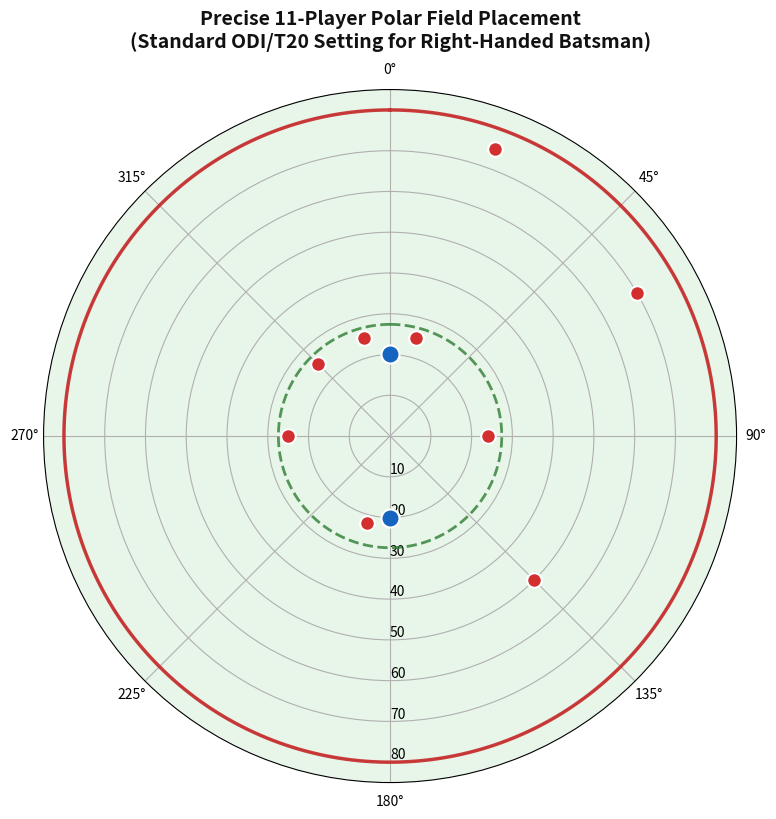

Write Python code to recreate this figure.
import numpy as np
import matplotlib.pyplot as plt

# Data for exactly 11 players
positions = [
    "Bowler", "Wicketkeeper", "First Slip", "Point", "Cover", 
    "Mid-off", "Mid-on", "Square Leg", "Fine Leg", "Long-on", "Deep Mid-wicket"
]
angles_deg = [0, 180, 195, 270, 315, 345, 15, 90, 135, 20, 60]
distances = [20.12, 20, 22, 25, 25, 25, 25, 24, 50, 75, 70]

angles_rad = np.radians(angles_deg)

# Create figure
plt.figure(figsize=(9, 9))

# ==================== PURE plt.polar CIRCLES ====================
theta_circle = np.linspace(0, 2 * np.pi, 300)

# 30-yard circle
plt.polar(theta_circle, np.full_like(theta_circle, 27.4),
          color='#2e7d32', linestyle='--', linewidth=2, alpha=0.8, label='30-Yard Circle')

# Boundary
plt.polar(theta_circle, np.full_like(theta_circle, 80),
          color='#c62828', linestyle='-', linewidth=2.5, alpha=0.9, label='Boundary (80m)')

# ==================== FIELDERS using plt.polar (markers) ====================
colors = ['#1565c0' if p in ['Bowler', 'Wicketkeeper'] else '#d32f2f' for p in positions]
marker_sizes = [13 if p in ['Bowler', 'Wicketkeeper'] else 10.5 for p in positions]

for i in range(len(positions)):
    plt.polar([angles_rad[i]], [distances[i]], 'o',
              color=colors[i],
              markersize=marker_sizes[i],
              markeredgecolor='white',
              markeredgewidth=1.5,
              zorder=5)

# Get current (polar) axes for configuration
ax = plt.gca()

# Cricket field orientation
ax.set_theta_zero_location("N")
ax.set_theta_direction(-1)
ax.set_facecolor('#e8f5e9')
ax.set_rmax(85)
ax.set_rlabel_position(180)

# Title
plt.title("Precise 11-Player Polar Field Placement\n(Standard ODI/T20 Setting for Right-Handed Batsman)", 
          pad=30, fontsize=14, weight='bold', color='#111111')

plt.show()

print("✅ Pure plt.polar chart saved as 'cricket_field_polar_pltpolar.png'")
